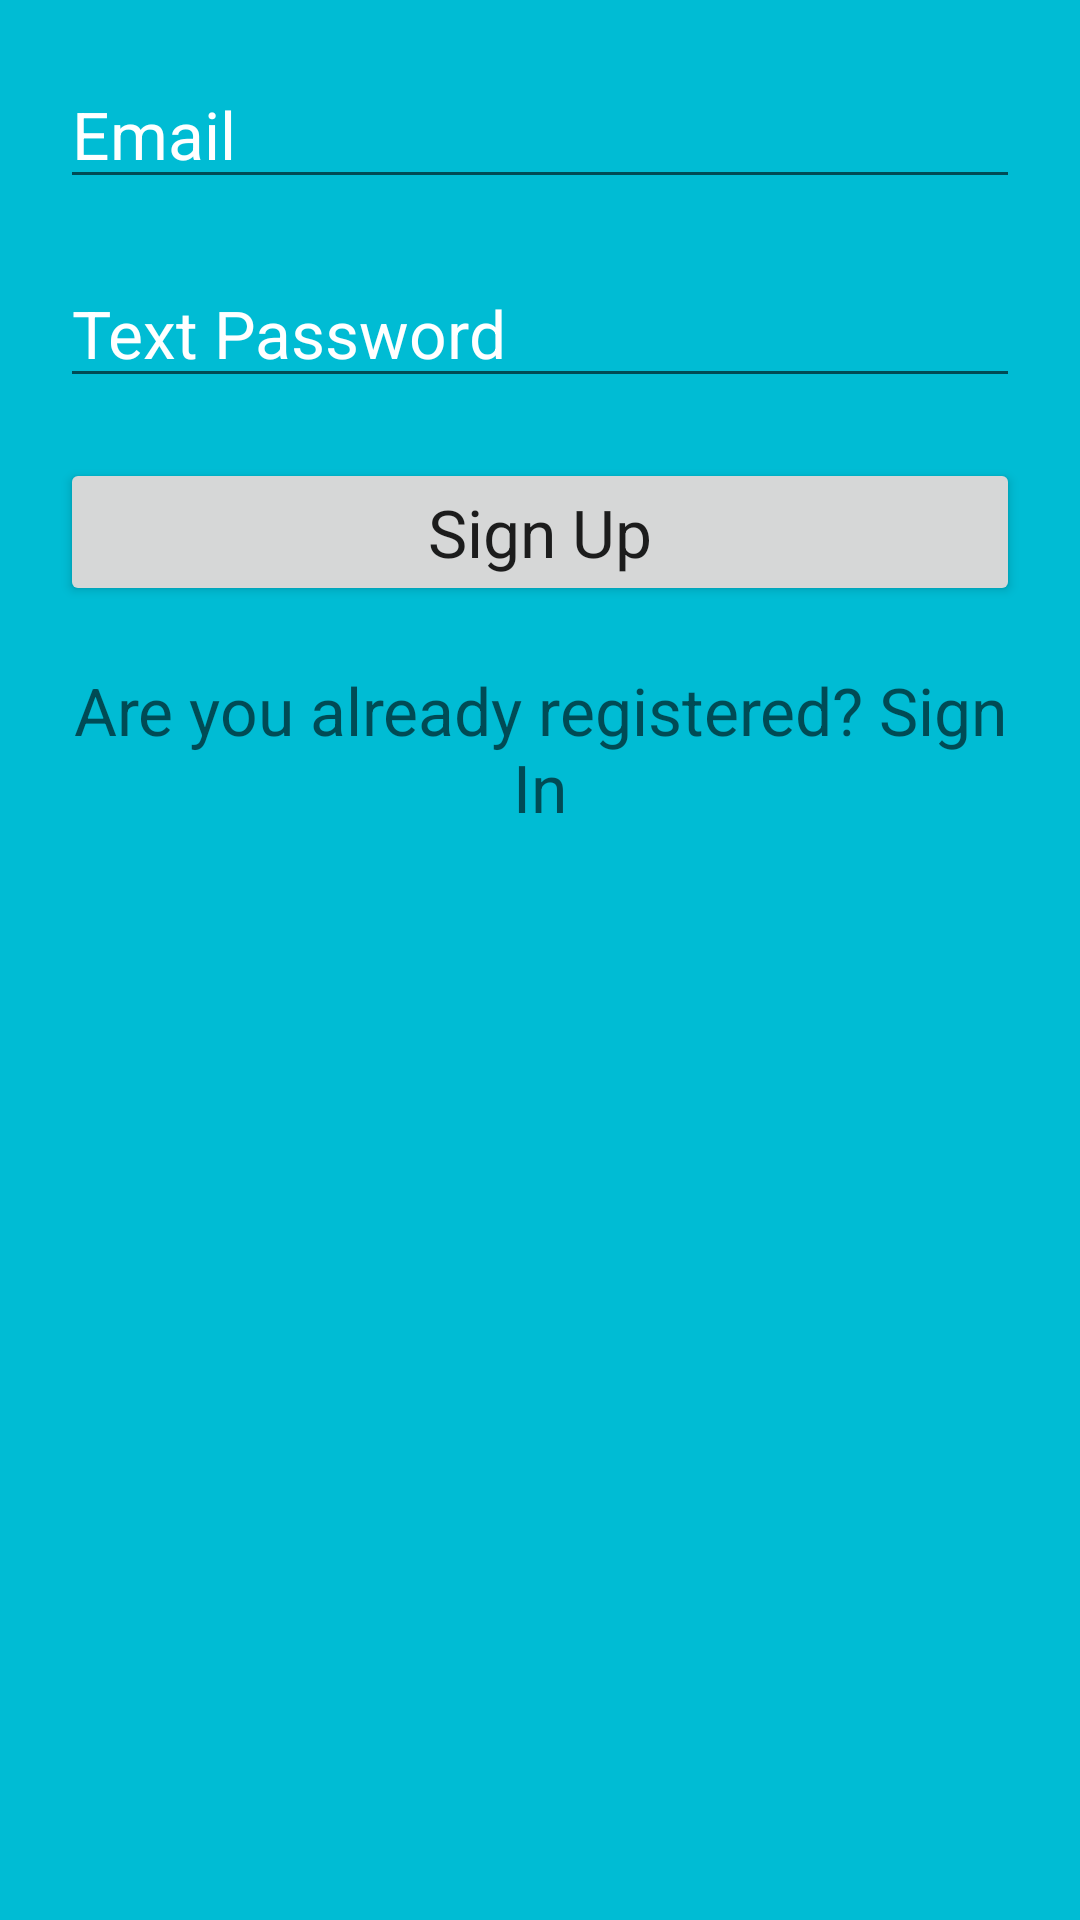

The Android layout XML behind this screen, and the referenced resources:
<!-- AndroidManifest.xml: application theme Theme.MyFirebaseAuthentication -->
<!-- res/layout/activity_sign_up.xml -->
<?xml version="1.0" encoding="utf-8"?>
<LinearLayout xmlns:android="http://schemas.android.com/apk/res/android"
    xmlns:app="http://schemas.android.com/apk/res-auto"
    xmlns:tools="http://schemas.android.com/tools"
    android:layout_width="match_parent"
    android:layout_height="match_parent"
    android:padding="20dp"
    android:background="#00BCD4"
    android:orientation="vertical"
    tools:context=".SignUpActivity">
    <EditText
        android:layout_width="match_parent"
        android:layout_height="wrap_content"
        android:id="@+id/signUPEmailEditTextId"
        android:textAppearance="@style/TextAppearance.AppCompat.Large"
        android:hint="Email"
        android:textColor="@color/white"
        android:textColorHint="@color/white">

    </EditText>

    <EditText
        android:layout_marginTop="20dp"
        android:layout_width="match_parent"
        android:layout_height="wrap_content"
        android:id="@+id/signUpPasswordEditTextId"
        android:textAppearance="@style/TextAppearance.AppCompat.Large"
        android:hint="Text Password"
        android:textColor="@color/white"
        android:textColorHint="@color/white"/>
    <Button
        android:id="@+id/signUpButtonId"
        android:layout_marginTop="20dp"
        android:textAppearance="@style/TextAppearance.AppCompat.Large"
        android:layout_width="match_parent"
        android:layout_height="wrap_content"
        android:text="Sign Up"
        />
    <TextView
        android:layout_marginTop="20dp"
        android:id="@+id/signInTextViewId"
        android:textAppearance="@style/TextAppearance.AppCompat.Large"
        android:layout_width="match_parent"
        android:gravity="center"
        android:layout_height="wrap_content"
        android:hint="Are you already registered? Sign In"
        android:textColor="@color/white"

        />
    <ProgressBar
        android:visibility="gone"
        android:layout_gravity="center"
        android:layout_width="wrap_content"
        android:layout_height="wrap_content"
        android:id="@+id/progressBarId"/>

</LinearLayout>
<!-- resources referenced by this layout -->
<resources>
  <style name="Theme.MyFirebaseAuthentication" parent="Theme.MaterialComponents.DayNight.DarkActionBar">
          
          <item name="colorPrimary">@color/purple_500</item>
          <item name="colorPrimaryVariant">@color/purple_700</item>
          <item name="colorOnPrimary">@color/white</item>
          
          <item name="colorSecondary">@color/teal_200</item>
          <item name="colorSecondaryVariant">@color/teal_700</item>
          <item name="colorOnSecondary">@color/black</item>
          
          <item name="android:statusBarColor" tools:targetApi="l">?attr/colorPrimaryVariant</item>
          
      </style>
  <!-- not gathered from this repository: default colours our renderer supplied (Android Studio template values) -->
  <color name="purple_500">#FF6200EE</color>
  <color name="purple_700">#FF3700B3</color>
  <color name="teal_200">#FF03DAC5</color>
  <color name="teal_700">#FF018786</color>
  <color name="black">#FF000000</color>
  <color name="white">#FFFFFFFF</color>
</resources>
